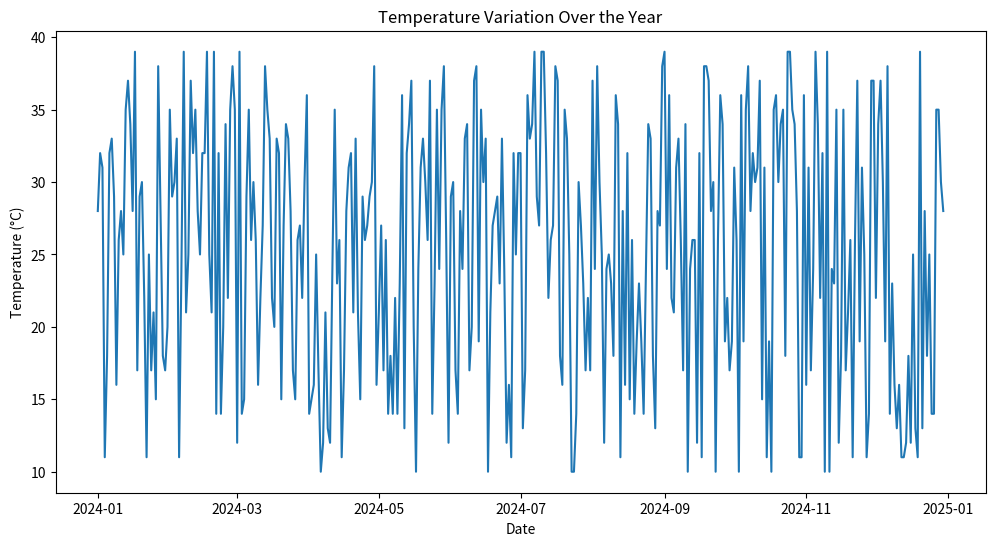
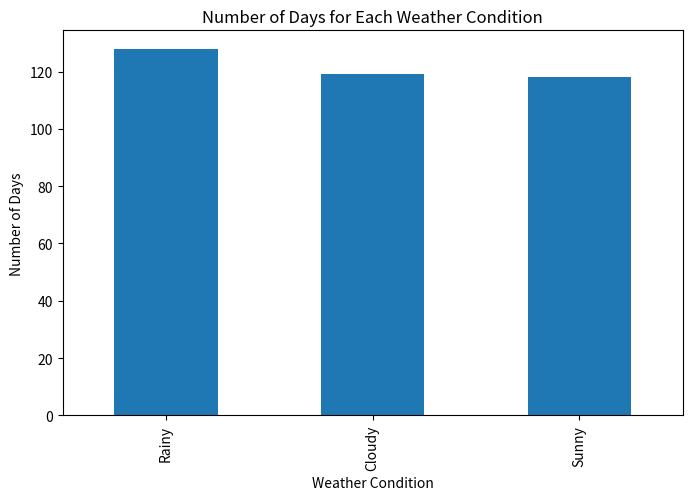

These charts were generated, in order, by the following Python code:
import pandas as pd
import numpy as np
import matplotlib.pyplot as plt
dates = pd.date_range(start='2024-01-01', periods=365)
temperature = np.random.randint(10, 40, size=365)
humidity = np.random.randint(30, 90, size=365)
wind_speed = np.random.randint(0, 20, size=365)
weather_conditions = np.random.choice(['Sunny', 'Rainy', 'Cloudy'], size=365)

weather_data = pd.DataFrame({
    'Date': dates,
    'Temperature': temperature,
    'Humidity': humidity,
    'Wind Speed': wind_speed,
    'Weather Condition': weather_conditions
})
print(weather_data)


temperature_array = weather_data['Temperature'].to_numpy()
mean_temp = np.mean(temperature_array)
median_temp = np.median(temperature_array)
std_temp = np.std(temperature_array)

print(f'Mean Temperature: {mean_temp:.2f}°C')
print(f'Median Temperature: {median_temp:.2f}°C')
print(f'Standard Deviation of Temperature: {std_temp:.2f}°C')



sunny_hot_days = weather_data[(weather_data['Temperature'] > 30) & (weather_data['Weather Condition'] == 'Sunny')]
num_sunny_hot_days = sunny_hot_days.shape[0]

print(sunny_hot_days)
print(f"Number of days with temperature above 30°C and Sunny: {num_sunny_hot_days}")

average_humidity = weather_data.groupby('Weather Condition')['Humidity'].mean().reset_index()
average_humidity.columns = ['Weather Condition', ' Average']

print(average_humidity)


plt.figure(figsize=(12, 6))
plt.plot(weather_data['Date'], weather_data['Temperature'])
plt.title('Temperature Variation Over the Year')
plt.xlabel('Date')
plt.ylabel('Temperature (°C)')
plt.show()

weather_condition_counts = weather_data['Weather Condition'].value_counts()

plt.figure(figsize=(8, 5))
weather_condition_counts.plot(kind='bar')
plt.title('Number of Days for Each Weather Condition')
plt.xlabel('Weather Condition')
plt.ylabel('Number of Days')
plt.show()
